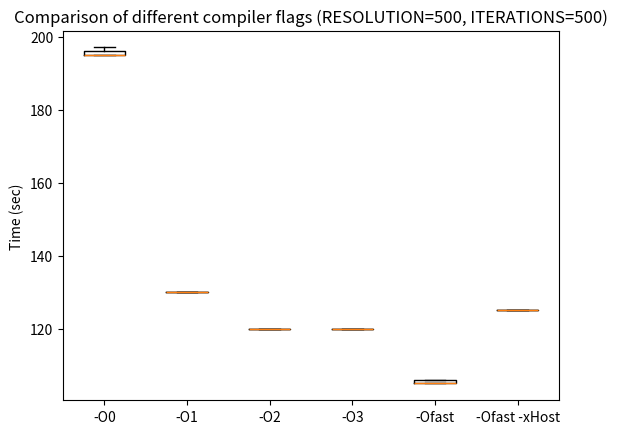
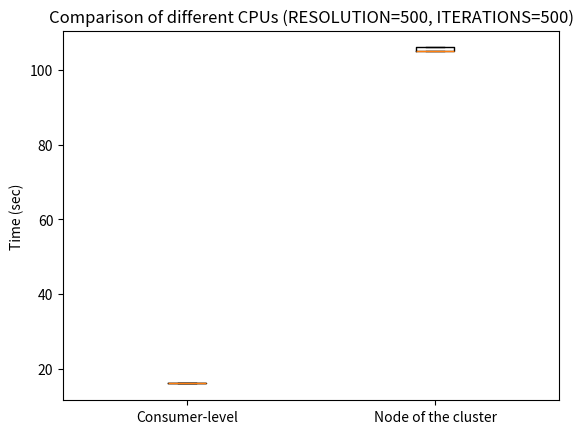
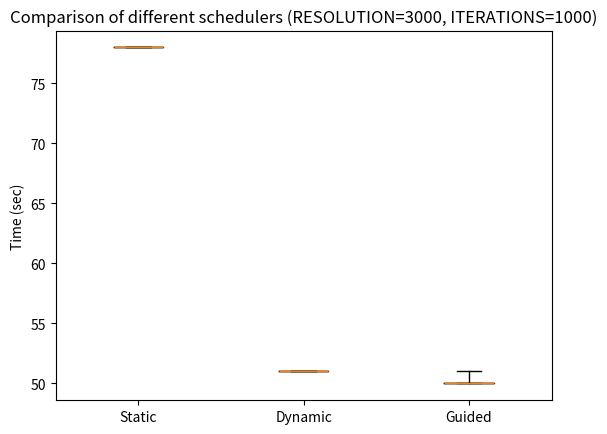
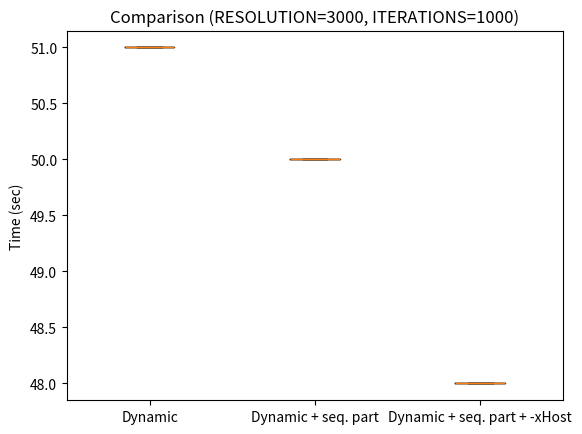
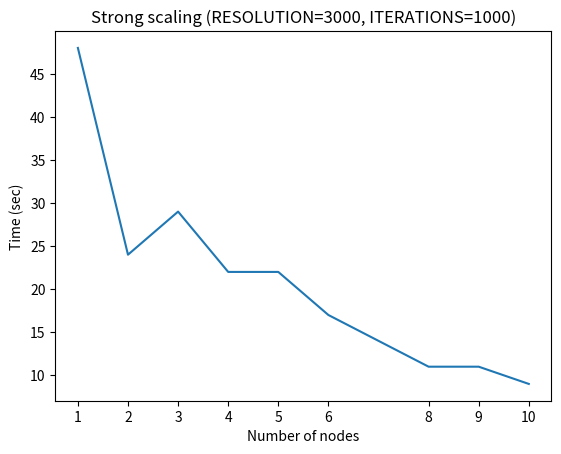

Reproduce these figures in Python, in order. (Note: this script raises an exception after producing the figures.)
import numpy as np
import matplotlib.pyplot as plt
from matplotlib.lines import Line2D  

plt.figure(1)
plt.boxplot([[195, 195, 195, 197, 196], \
             [130, 130, 130, 130, 130], \
             [120, 120, 120, 120, 120], \
             [120, 120, 120, 120, 120], \
             [105, 105, 105, 106, 106], \
             [125, 125, 125, 125, 125]]) # Segnare parametri usati
plt.gca().set_xticklabels(['-O0', '-O1', '-O2', '-O3', '-Ofast', '-Ofast -xHost'])
plt.ylabel('Time (sec)')
plt.title('Comparison of different compiler flags (RESOLUTION=500, ITERATIONS=500)')
plt.show()

plt.figure(2)
plt.boxplot([[16, 16, 16, 16, 16], \
             [105, 105, 105, 106, 106]])
plt.gca().set_xticklabels(['Consumer-level', 'Node of the cluster'])
plt.ylabel('Time (sec)')
plt.title('Comparison of different CPUs (RESOLUTION=500, ITERATIONS=500)')
plt.show()

plt.figure(3)
plt.boxplot([[78, 78, 78, 78, 78], \
             [51, 51, 51, 51, 51],
             [50, 50, 50, 50, 51]], whis=[0, 100])
plt.gca().set_xticklabels(['Static', 'Dynamic', 'Guided'])
plt.ylabel('Time (sec)')
plt.title('Comparison of different schedulers (RESOLUTION=3000, ITERATIONS=1000)')
plt.show()

plt.figure(4)
plt.boxplot([[51, 51, 51, 51, 51], \
             [50, 50, 50, 50, 50],
             [48, 48, 48, 48, 48]])
plt.gca().set_xticklabels(['Dynamic', 'Dynamic + seq. part', 'Dynamic + seq. part + -xHost'])
plt.ylabel('Time (sec)')
plt.title('Comparison (RESOLUTION=3000, ITERATIONS=1000)')
plt.show()

# OpenMP + MPI
nn = [1, 2, 3, 4, 5, 6, 8, 9, 10]
ws = [48, 24, 29, 22, 22, 17, 11, 11, 9]
plt.figure(5)
plt.xlabel('Number of nodes')
plt.ylabel('Time (sec)')
plt.title('Strong scaling (RESOLUTION=3000, ITERATIONS=1000)')
plt.gca().set_xticks(nn)
plt.plot(nn, ws)
plt.show()

speedup = np.zeros_like(ws, dtype=np.float)
for idx, t in enumerate(ws):
    speedup[idx] = ws[0] / t

plt.figure(6)
plt.xlabel('Number of nodes')
plt.ylabel('Speedup')
plt.title('Strong scaling (RESOLUTION=3000, ITERATIONS=1000)')
plt.gca().set_xticks(nn)
plt.plot([1, 10], [1, 10], linestyle='--', color='gray')
plt.plot(nn, speedup)
plt.show()

efficency = np.zeros_like(speedup, dtype=np.float)
for idx, sp in enumerate(speedup):
    efficency[idx] = sp / nn[idx]

plt.figure(7)
plt.xlabel('Number of nodes')
plt.ylabel('Efficency')
plt.title('Strong scaling (RESOLUTION=3000, ITERATIONS=1000)')
plt.gca().set_xticks(nn)
plt.plot([1, 10], [1, 1], linestyle='--', color='gray')
plt.plot(nn, efficency)
plt.show()

# OpenMPI + MPI + degree=2
nn = [1, 2, 3, 4, 5, 6, 8, 9, 10]
ws = [79, 40, 31, 23, 19, 16, 12, 11, 10]
plt.figure(8)
plt.xlabel('Number of nodes')
plt.ylabel('Time (sec)')
plt.title('Strong scaling (RESOLUTION=12000, ITERATIONS=2000)')
plt.gca().set_xticks(nn)
plt.plot(nn, ws)
plt.show()

speedup = np.zeros_like(ws, dtype=np.float)
for idx, t in enumerate(ws):
    speedup[idx] = ws[0] / t

plt.figure(9)
plt.xlabel('Number of nodes')
plt.ylabel('Speedup')
plt.title('Strong scaling (RESOLUTION=12000, ITERATIONS=2000)')
plt.gca().set_xticks(nn)
plt.plot([1, 10], [1, 10], linestyle='--', color='gray')
plt.plot(nn, speedup)
plt.show()

efficency = np.zeros_like(speedup, dtype=np.float)
for idx, sp in enumerate(speedup):
    efficency[idx] = sp / nn[idx]

plt.figure(10)
plt.xlabel('Number of nodes')
plt.ylabel('Efficency')
plt.title('Strong scaling (RESOLUTION=12000, ITERATIONS=2000)')
plt.gca().set_xticks(nn)
plt.plot([1, 10], [1, 1], linestyle='--', color='gray')
plt.plot(nn, efficency)
plt.show()

data = np.array([[10, 11, 13, 15],
        [13, 15,18, 21],
        [16, 19, 22, 26],
        [20, 23, 27, 31]])
xlabels = np.array([12*12, 13*13, 14*14, 15*14])
ylabels = np.array([2, 3, 4, 5])

fig, ax = plt.subplots()
im = ax.imshow(data, cmap='GnBu')
ax.set_xticks(np.arange(len(xlabels)))
ax.set_xticklabels(xlabels)
ax.xaxis.tick_top()
ax.set_xlabel('Resolution (divided by 10^3)')
ax.xaxis.set_label_position('top')
ax.set_yticks(np.arange(len(ylabels)))
ax.set_yticklabels(ylabels)
ax.set_ylim(3.5, -0.5)
ax.set_ylabel('Iterations')
cbar = ax.figure.colorbar(im, ax=ax)
cbar.ax.set_ylabel('Time (sec)', rotation=-90, va='bottom')
#ax.set_title(title)

for x_idx in range(len(xlabels)):
        for y_idx in range(len(ylabels)):
            ax.text(x_idx, y_idx, data[x_idx, y_idx],
                       ha="center", va="center", color="k")

fig.tight_layout()
plt.show()